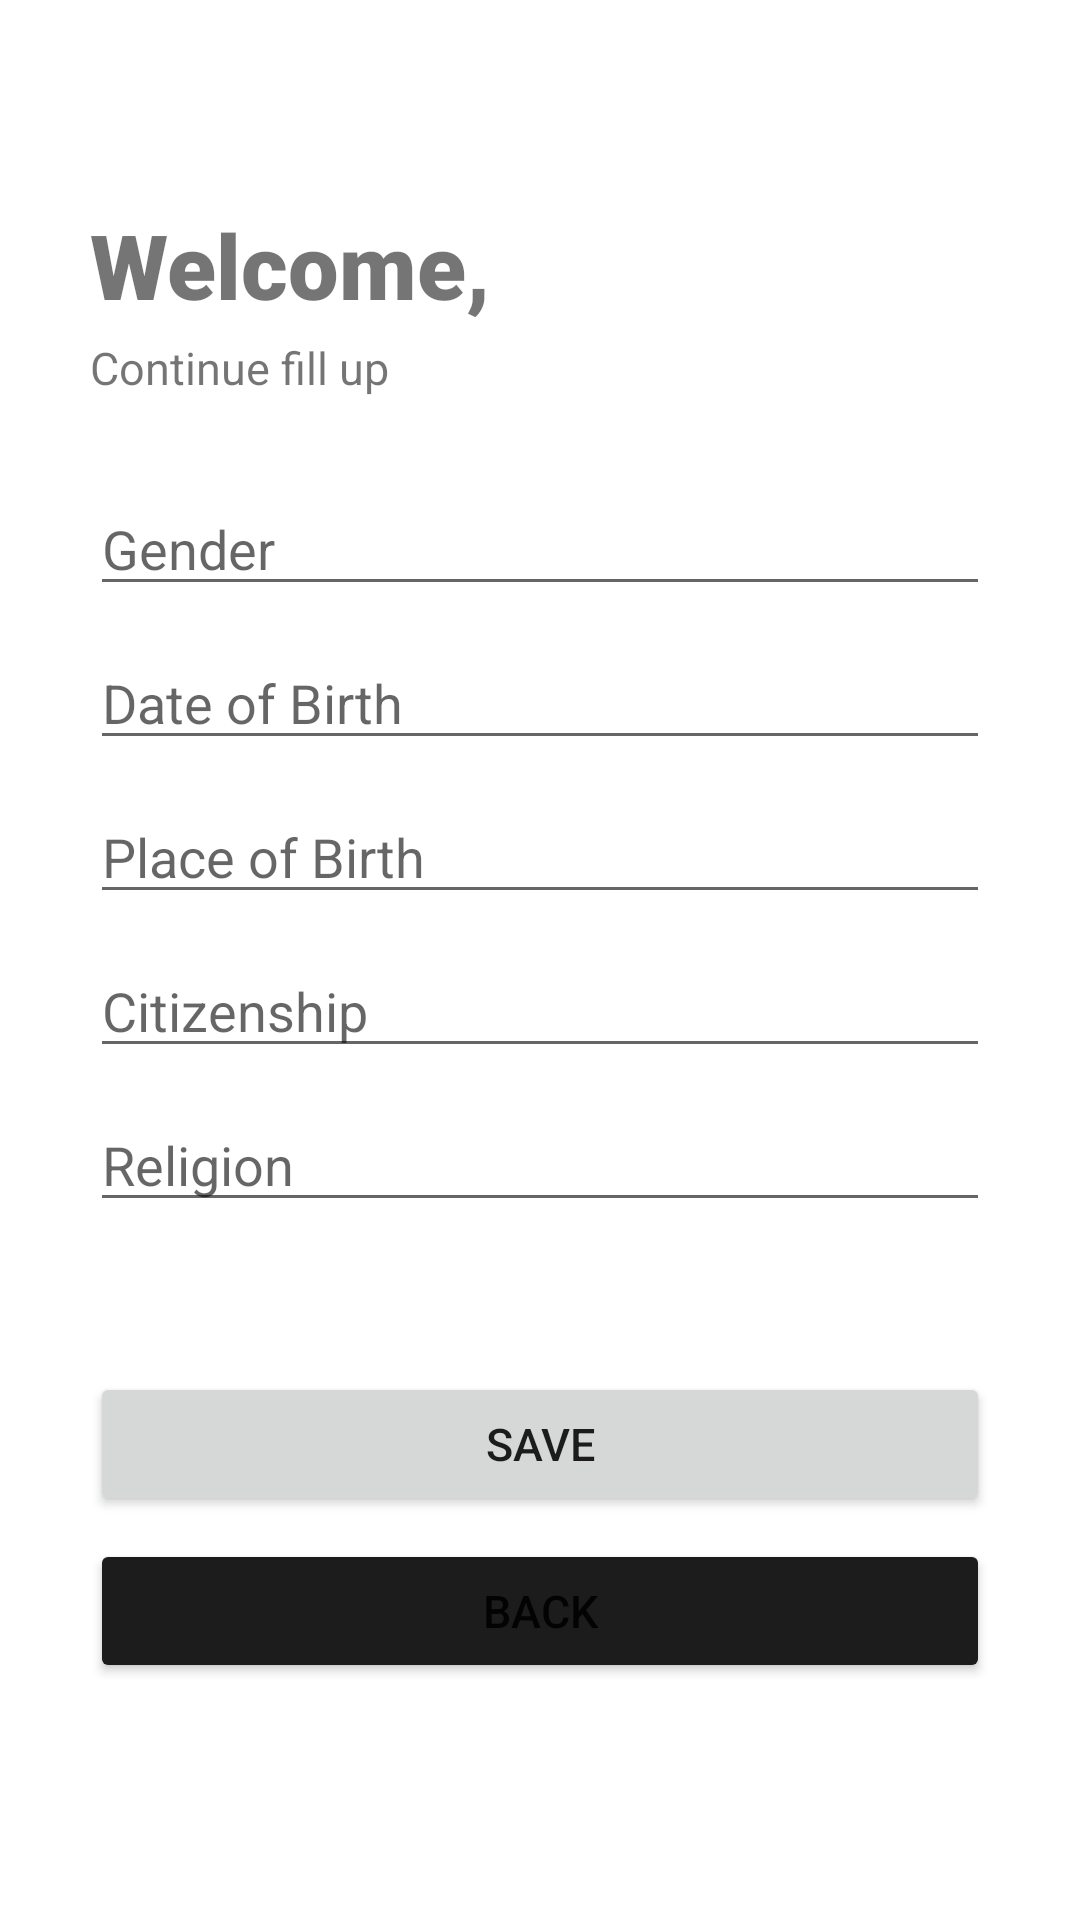

Produce the Android XML layout that renders to this screen, including the resource entries it uses.
<!-- AndroidManifest.xml: application theme Theme.Villacarlos_AdaPauline_FillUp -->
<!-- res/layout/activity_2.xml -->
<?xml version="1.0" encoding="utf-8"?>
<androidx.constraintlayout.widget.ConstraintLayout xmlns:android="http://schemas.android.com/apk/res/android"
    xmlns:app="http://schemas.android.com/apk/res-auto"
    xmlns:tools="http://schemas.android.com/tools"
    android:layout_width="match_parent"
    android:layout_height="match_parent"
    tools:context=".Activity2">

    <TextView
        android:id="@+id/textView3"
        android:layout_width="wrap_content"
        android:layout_height="wrap_content"
        android:layout_marginStart="30dp"
        android:layout_marginLeft="30dp"
        android:layout_marginTop="68dp"
        android:layout_marginEnd="30dp"
        android:layout_marginRight="30dp"
        android:fontFamily="sans-serif-black"
        android:text="Welcome,"
        android:textSize="30dp"
        app:layout_constraintEnd_toEndOf="parent"
        app:layout_constraintHorizontal_bias="0.0"
        app:layout_constraintStart_toStartOf="parent"
        app:layout_constraintTop_toTopOf="parent" />

    <TextView
        android:id="@+id/textView4"
        android:layout_width="wrap_content"
        android:layout_height="wrap_content"
        android:layout_marginStart="30dp"
        android:layout_marginLeft="30dp"
        android:layout_marginTop="4dp"
        android:layout_marginEnd="30dp"
        android:layout_marginRight="30dp"
        android:textSize="15dp"
        android:text="Continue fill up"
        app:layout_constraintEnd_toEndOf="parent"
        app:layout_constraintHorizontal_bias="0.0"
        app:layout_constraintStart_toStartOf="parent"
        app:layout_constraintTop_toBottomOf="@+id/textView3" />


    <EditText
        android:id="@+id/editText7"
        android:layout_width="0dp"
        android:layout_height="wrap_content"
        android:layout_marginStart="30dp"
        android:layout_marginLeft="30dp"
        android:layout_marginTop="28dp"
        android:layout_marginEnd="30dp"
        android:layout_marginRight="30dp"
        android:hint="Gender"
        android:inputType="textPersonName"
        app:layout_constraintEnd_toEndOf="parent"
        app:layout_constraintHorizontal_bias="0.497"
        app:layout_constraintStart_toStartOf="parent"
        app:layout_constraintTop_toBottomOf="@+id/textView4" />

    <EditText
        android:id="@+id/editText8"
        android:layout_width="0dp"
        android:layout_height="wrap_content"
        android:layout_marginStart="30dp"
        android:layout_marginLeft="30dp"
        android:layout_marginTop="10dp"
        android:layout_marginEnd="30dp"
        android:layout_marginRight="30dp"
        android:ems="10"
        android:hint="Date of Birth"
        android:inputType="date"
        app:layout_constraintEnd_toEndOf="parent"
        app:layout_constraintHorizontal_bias="0.0"
        app:layout_constraintStart_toStartOf="parent"
        app:layout_constraintTop_toBottomOf="@+id/editText7" />


    <EditText
        android:id="@+id/editText9"
        android:layout_width="0dp"
        android:layout_height="wrap_content"
        android:layout_marginStart="30dp"
        android:layout_marginLeft="30dp"
        android:layout_marginTop="10dp"
        android:layout_marginEnd="30dp"
        android:layout_marginRight="30dp"
        android:ems="10"
        android:hint="Place of Birth"
        android:inputType="textPostalAddress"
        app:layout_constraintEnd_toEndOf="parent"
        app:layout_constraintHorizontal_bias="0.0"
        app:layout_constraintStart_toStartOf="parent"
        app:layout_constraintTop_toBottomOf="@+id/editText8" />

    <EditText
        android:id="@+id/editText10"
        android:layout_width="0dp"
        android:layout_height="wrap_content"
        android:layout_marginStart="30dp"
        android:layout_marginLeft="30dp"
        android:layout_marginTop="10dp"
        android:layout_marginEnd="30dp"
        android:layout_marginRight="30dp"
        android:ems="10"
        android:hint="Citizenship"
        android:inputType="textPersonName"
        app:layout_constraintEnd_toEndOf="parent"
        app:layout_constraintHorizontal_bias="0.0"
        app:layout_constraintStart_toStartOf="parent"
        app:layout_constraintTop_toBottomOf="@+id/editText9" />

    <EditText
        android:id="@+id/editText11"
        android:layout_width="0dp"
        android:layout_height="wrap_content"
        android:layout_marginStart="30dp"
        android:layout_marginLeft="30dp"
        android:layout_marginTop="10dp"
        android:layout_marginEnd="30dp"
        android:layout_marginRight="30dp"
        android:ems="10"
        android:hint="Religion"
        app:layout_constraintEnd_toEndOf="parent"
        app:layout_constraintHorizontal_bias="0.0"
        app:layout_constraintStart_toStartOf="parent"
        app:layout_constraintTop_toBottomOf="@+id/editText10" />


    <Button
        android:id="@+id/button2"
        android:layout_width="0dp"
        android:layout_height="wrap_content"
        android:layout_marginStart="30dp"
        android:layout_marginLeft="30dp"
        android:layout_marginTop="50dp"
        android:layout_marginEnd="30dp"
        android:layout_marginRight="30dp"
        android:text="Save"
        android:textSize="15dp"
        app:cornerRadius="30dp"
        app:layout_constraintEnd_toEndOf="parent"
        app:layout_constraintHorizontal_bias="0.0"
        app:layout_constraintStart_toStartOf="parent"
        app:layout_constraintTop_toBottomOf="@+id/editText11" />


    <Button
        android:id="@+id/button3"
        android:layout_width="0dp"
        android:layout_height="wrap_content"
        android:layout_marginStart="30dp"
        android:layout_marginLeft="30dp"
        android:layout_marginTop="5dp"
        android:layout_marginEnd="30dp"
        android:layout_marginRight="30dp"
        android:text="Back"
        android:textSize="15dp"
        app:backgroundTint="#1C1C1C"
        app:cornerRadius="30dp"
        app:layout_constraintBottom_toBottomOf="parent"
        app:layout_constraintEnd_toEndOf="parent"
        app:layout_constraintHorizontal_bias="0.0"
        app:layout_constraintStart_toStartOf="parent"
        app:layout_constraintTop_toBottomOf="@+id/button2"
        app:layout_constraintVertical_bias="0.032" />

</androidx.constraintlayout.widget.ConstraintLayout>
<!-- resources referenced by this layout -->
<resources>
  <style name="Theme.Villacarlos_AdaPauline_FillUp" parent="Theme.MaterialComponents.DayNight.DarkActionBar">
          
          <item name="colorPrimary">@color/purple_500</item>
          <item name="colorPrimaryVariant">@color/purple_700</item>
          <item name="colorOnPrimary">@color/white</item>
          
          <item name="colorSecondary">@color/teal_200</item>
          <item name="colorSecondaryVariant">@color/teal_700</item>
          <item name="colorOnSecondary">@color/black</item>
          
          <item name="android:statusBarColor" tools:targetApi="l">?attr/colorPrimaryVariant</item>
          
      </style>
  <!-- not gathered from this repository: default colours our renderer supplied (Android Studio template values) -->
  <color name="purple_500">#FF6200EE</color>
  <color name="purple_700">#FF3700B3</color>
  <color name="teal_200">#FF03DAC5</color>
  <color name="teal_700">#FF018786</color>
  <color name="black">#FF000000</color>
  <color name="white">#FFFFFFFF</color>
</resources>
